Run: headless pygame with SDL's dummy video driver; simulated clock (each Clock.tick advances the game by its frame time, no real sleeping); random seed 0; keys injected as events and as key.get_pressed() state; mouse plan: one left click at the window centre at the start of phase 2, then a move to the lower-right quarter at the start of phase 3.
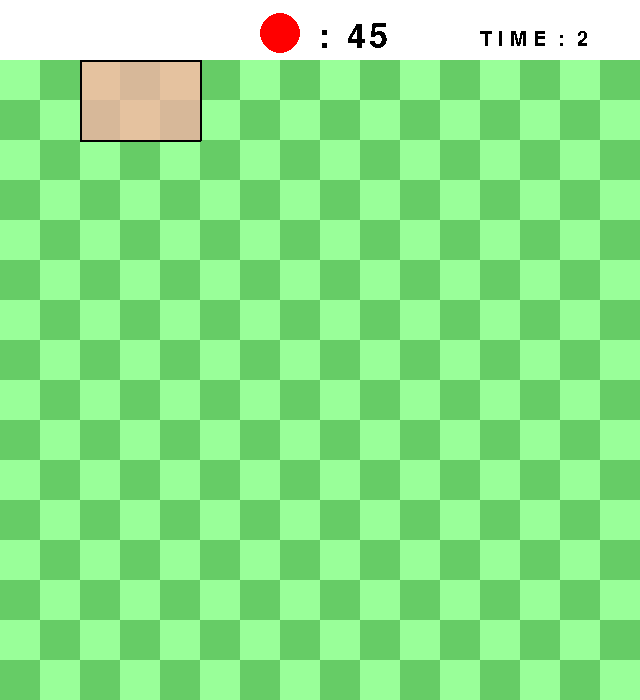
Frame 1 of 4 · flips 1–60 · no input
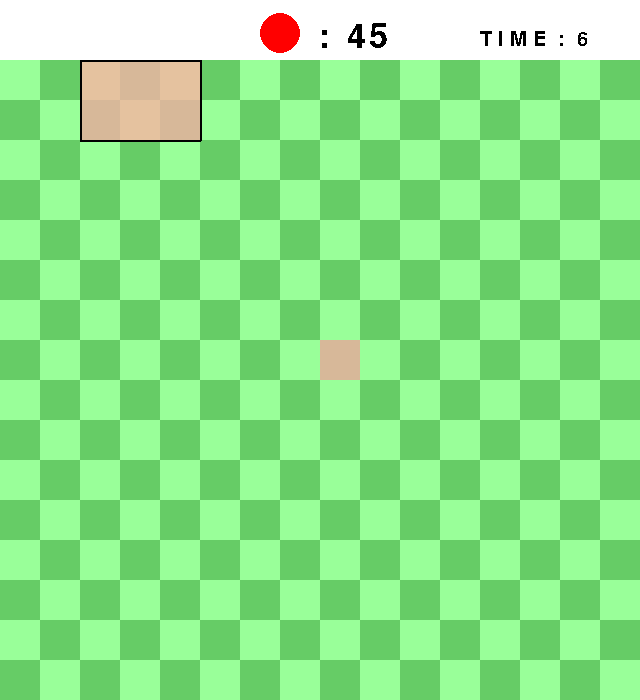
Frame 2 of 4 · flips 61–180 · clicked the window centre · tapped SPACE, RETURN · held RIGHT (→), D
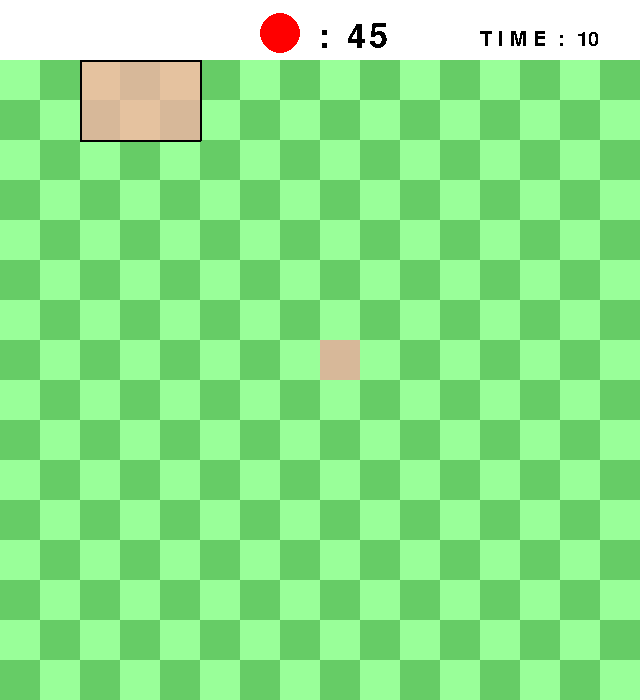
Frame 3 of 4 · flips 181–300 · moved the mouse to the lower-right quarter · held DOWN (↓), S
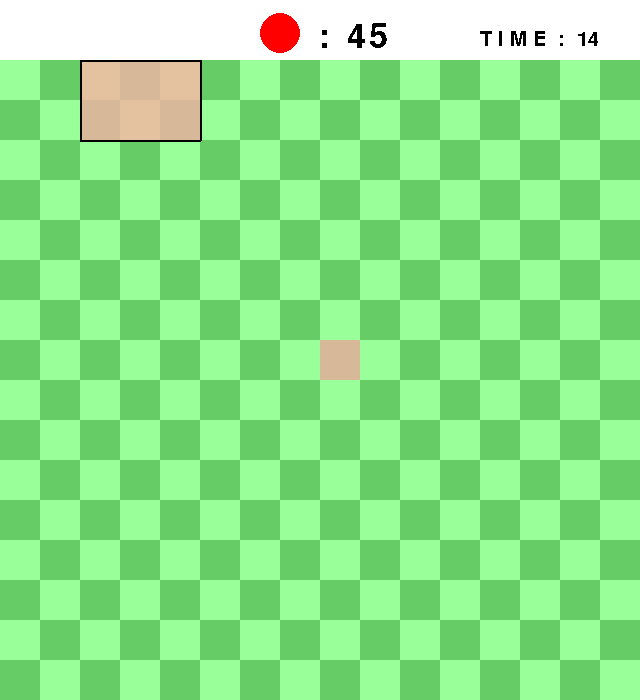
Frame 4 of 4 · flips 301–420 · held LEFT (←), A, UP (↑), W

The pygame program that drew these frames:

import pygame
from random import randint

pygame.init()

# Set up the drawing window
screen = pygame.display.set_mode([640, 700])
pygame.display.set_caption('mine_sweeper')
clock = pygame.time.Clock()
FPS = 30  # frame per second
font_1 = pygame.font.SysFont('arrial', 30, False, False)
font_2 = pygame.font.SysFont('arrial', 50, False, False)

# color RGB
color_a = (153, 255, 153)
color_b = (102, 204, 102)
color_c = (229, 194, 159)
color_d = (215, 184, 153)


# first setting
def start():
    global score, mouse_pos, time, cal_time, board, left_mine
    mouse_pos = 0
    click = False
    score = 0
    time = 0
    cal_time = 0
    board = [[0 for i in range(16)] for j in range(16)]
    left_mine = 45


def draw_board():
    for i in range(8):
        for j in range(8):
                pygame.draw.rect(screen, color_a, (0 + 80 * j, 60 + 80 * i, 40, 40))
                pygame.draw.rect(screen, color_b, (40 + 80 * j, 60 + 80 * i, 40, 40))
                pygame.draw.rect(screen, color_b, (0 + 80 * j, 100 + 80 * i, 40, 40))
                pygame.draw.rect(screen, color_a, (40 + 80 * j, 100 + 80 * i, 40, 40))


def draw_brown_board():
    for i in range(16):
        for j in range(16):
            if board[i][j] == 1:
                if i % 2 == j % 2:
                    pygame.draw.rect(screen, color_c, (0 + 40 * i, 60 + 40 * j, 40, 40))
                else:
                    pygame.draw.rect(screen, color_d, (0 + 40 * i, 60 + 40 * j, 40, 40))
            if board[i][j] == 2:
                pygame.draw.circle(screen, (255, 0, 0), (20 + 40 * i, 80 + 40 * j), 15)

screen.fill((255, 255, 255))
start()

time_text = font_1.render("T I M E  :   0", False, (0, 0, 0))

# Run until the user asks to quit
running = True
while running:
    # reset screen
    screen.fill((255, 255, 255))

    clock.tick(FPS)
    draw_board()
    draw_brown_board()

    # calculate time and raw
    cal_time += 1
    if cal_time == FPS:
        time += 1
        cal_time = 0
        time_text = font_1.render("T I M E  :  " + str(time), False, (0, 0, 0))
    screen.blit(time_text, (480, 30))

    # draw how many mines left
    pygame.draw.circle(screen, (255, 0, 0), (280, 33), 20)
    mine_text = font_2.render("  :  " + str(left_mine), False, (0, 0, 0))
    screen.blit(mine_text, (300, 20))

    # 여기서
    pygame.draw.rect(screen, color_c, (80, 60, 40, 40))
    pygame.draw.rect(screen, color_c, (160, 60, 40, 40))
    pygame.draw.rect(screen, color_c, (120, 100, 40, 40))
    pygame.draw.rect(screen, color_d, (120, 60, 40, 40))
    pygame.draw.rect(screen, color_d, (80, 100, 40, 40))
    pygame.draw.rect(screen, color_d, (160, 100, 40, 40))

    pygame.draw.lines(screen, (0, 0, 0), True, [[80, 60], [200, 60], [200, 140], [80, 140]], 2)
    #여까지 지워

    for event in pygame.event.get():
        # check is there mouse_input?
        if event.type == pygame.MOUSEBUTTONUP:
            # left click
            if event.button == 1:
                mouse_pos = pygame.mouse.get_pos()
                mouse_pos = [mouse_pos[0] // 40, (mouse_pos[1] - 60) // 40]
                if board[mouse_pos[0]][mouse_pos[1]] == 2:
                    left_mine += 1
                board[mouse_pos[0]][mouse_pos[1]] = 1

            # right click
            elif event.button == 3:
                mouse_pos = pygame.mouse.get_pos()
                mouse_pos = [mouse_pos[0] // 40, (mouse_pos[1] - 60) // 40]

                if board[mouse_pos[0]][mouse_pos[1]] == 0:
                    board[mouse_pos[0]][mouse_pos[1]] = 2
                    left_mine -= 1

                elif board[mouse_pos[0]][mouse_pos[1]] == 2:
                    board[mouse_pos[0]][mouse_pos[1]] = 0
                    left_mine += 1

        # when you clik quit out button, this code make you go out
        if event.type == pygame.QUIT:
            running = False
            break

    pygame.display.flip()


print(score)
pygame.quit()
